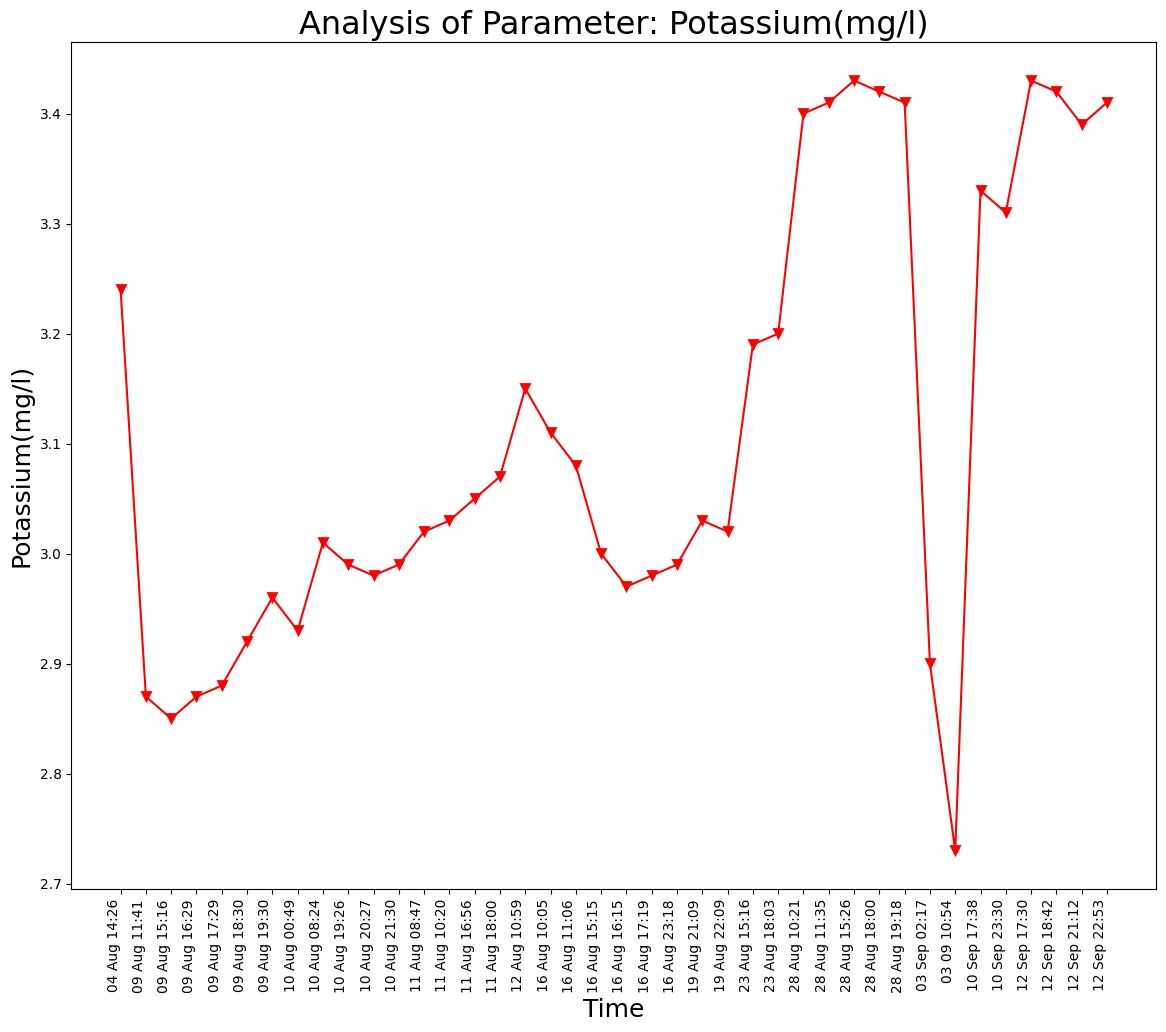

Data behind this chart, as committed beside it:
Unnamed: 0, DateTime, Date, Time, Potassium(mg/l)
0.0, 04 Aug 14:26, 04 Aug 2021, 14:26:24, 3.24
1.0, 09 Aug 11:41, 09 Aug 2021, 11:41:48, 2.87
2.0, 09 Aug 15:16, 09 Aug 2021, 15:16:19, 2.85
3.0, 09 Aug 16:29, 09 Aug 2021, 16:29:24, 2.87
4.0, 09 Aug 17:29, 09 Aug 2021, 17:29:51, 2.88
5.0, 09 Aug 18:30, 09 Aug 2021, 18:30:16, 2.92
6.0, 09 Aug 19:30, 09 Aug 2021, 19:30:40, 2.96
7.0, 10 Aug 00:49, 10 Aug 2021, 00:49:39, 2.93
8.0, 10 Aug 08:24, 10 Aug 2021, 08:24:01, 3.01
9.0, 10 Aug 19:26, 10 Aug 2021, 19:26:33, 2.99
10.0, 10 Aug 20:27, 10 Aug 2021, 20:27:03, 2.98
11.0, 10 Aug 21:30, 10 Aug 2021, 21:30:23, 2.99
12.0, 11 Aug 08:47, 11 Aug 2021, 08:47:06, 3.02
13.0, 11 Aug 10:20, 11 Aug 2021, 10:20:04, 3.03
14.0, 11 Aug 16:56, 11 Aug 2021, 16:56:21, 3.05
15.0, 11 Aug 18:00, 11 Aug 2021, 18:00:02, 3.07
16.0, 12 Aug 10:59, 12 Aug 2021, 10:59:37, 3.15
17.0, 16 Aug 10:05, 16 Aug 2021, 10:05:25, 3.11
18.0, 16 Aug 11:06, 16 Aug 2021, 11:06:03, 3.08
19.0, 16 Aug 15:15, 16 Aug 2021, 15:15:28, 3.0
20.0, 16 Aug 16:15, 16 Aug 2021, 16:15:54, 2.97
21.0, 16 Aug 17:19, 16 Aug 2021, 17:19:32, 2.98
22.0, 16 Aug 23:18, 16 Aug 2021, 23:18:09, 2.99
23.0, 19 Aug 21:09, 19 Aug 2021, 21:09:25, 3.03
24.0, 19 Aug 22:09, 19 Aug 2021, 22:09:52, 3.02
25.0, 23 Aug 15:16, 23 Aug 2021, 15:16:38, 3.19
26.0, 23 Aug 18:03, 23 Aug 2021, 18:03:46, 3.2
27.0, 28 Aug 10:21, 28 Aug 2021, 10:21:18, 3.4
28.0, 28 Aug 11:35, 28 Aug 2021, 11:35:06, 3.41
29.0, 28 Aug 15:26, 28 Aug 2021, 15:26:51, 3.43
30.0, 28 Aug 18:00, 28 Aug 2021, 18:00:08, 3.42
31.0, 28 Aug 19:18, 28 Aug 2021, 19:18:38, 3.41
, 03 Sep 02:17, 03 Sep 2021, 02:17:33, 2.9
, 03 09 10:54, 03 Sep 2021, 10:54:46, 2.73
, 10 Sep 17:38, 10 Sep 2021, 17:38:26, 3.33
, 10 Sep 23:30, 10 Sep 2021, 23:30:16, 3.31
, 12 Sep 17:30, 12 Sep 2021, 17:30:03, 3.43
, 12 Sep 18:42, 12 Sep 2021, 18:42:45, 3.42
, 12 Sep 21:12, 12 Sep 2021, 21:12:54, 3.39
, 12 Sep 22:53, 12 Sep 2021, 22:53:57, 3.41
